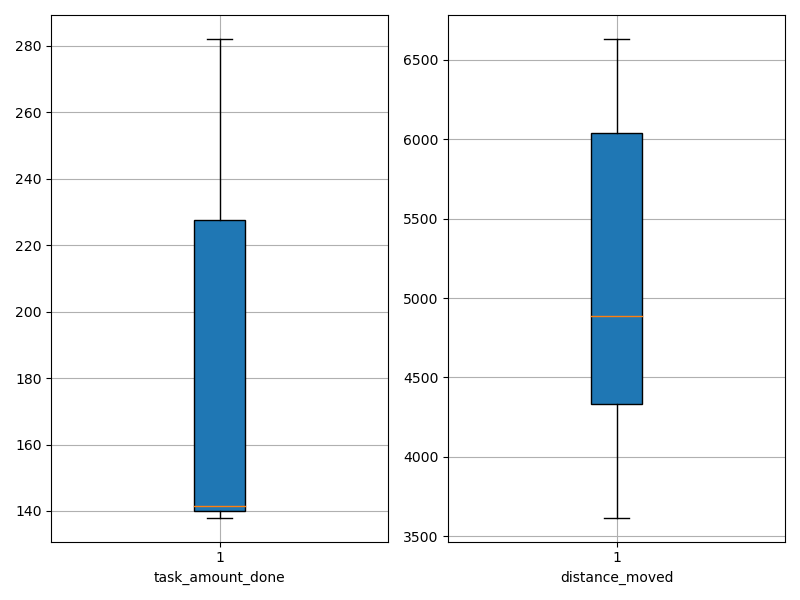

Data behind this chart, as committed beside it:
agent_id, task_amount_done, distance_moved
0, 140.0, 4640
1, 280.0, 6035
2, 141.0, 3617
3, 140.0, 4350
4, 140.0, 4291
5, 141.0, 4053
6, 142.0, 5006
7, 210.0, 4916
8, 139.0, 6065
9, 210.0, 6631
10, 280.0, 4862
11, 209.0, 4617
12, 282.0, 6391
13, 280.0, 5660
14, 281.0, 5051
15, 138.0, 4282
16, 140.0, 6097
17, 139.0, 4041
18, 139.0, 4650
19, 209.0, 6440
